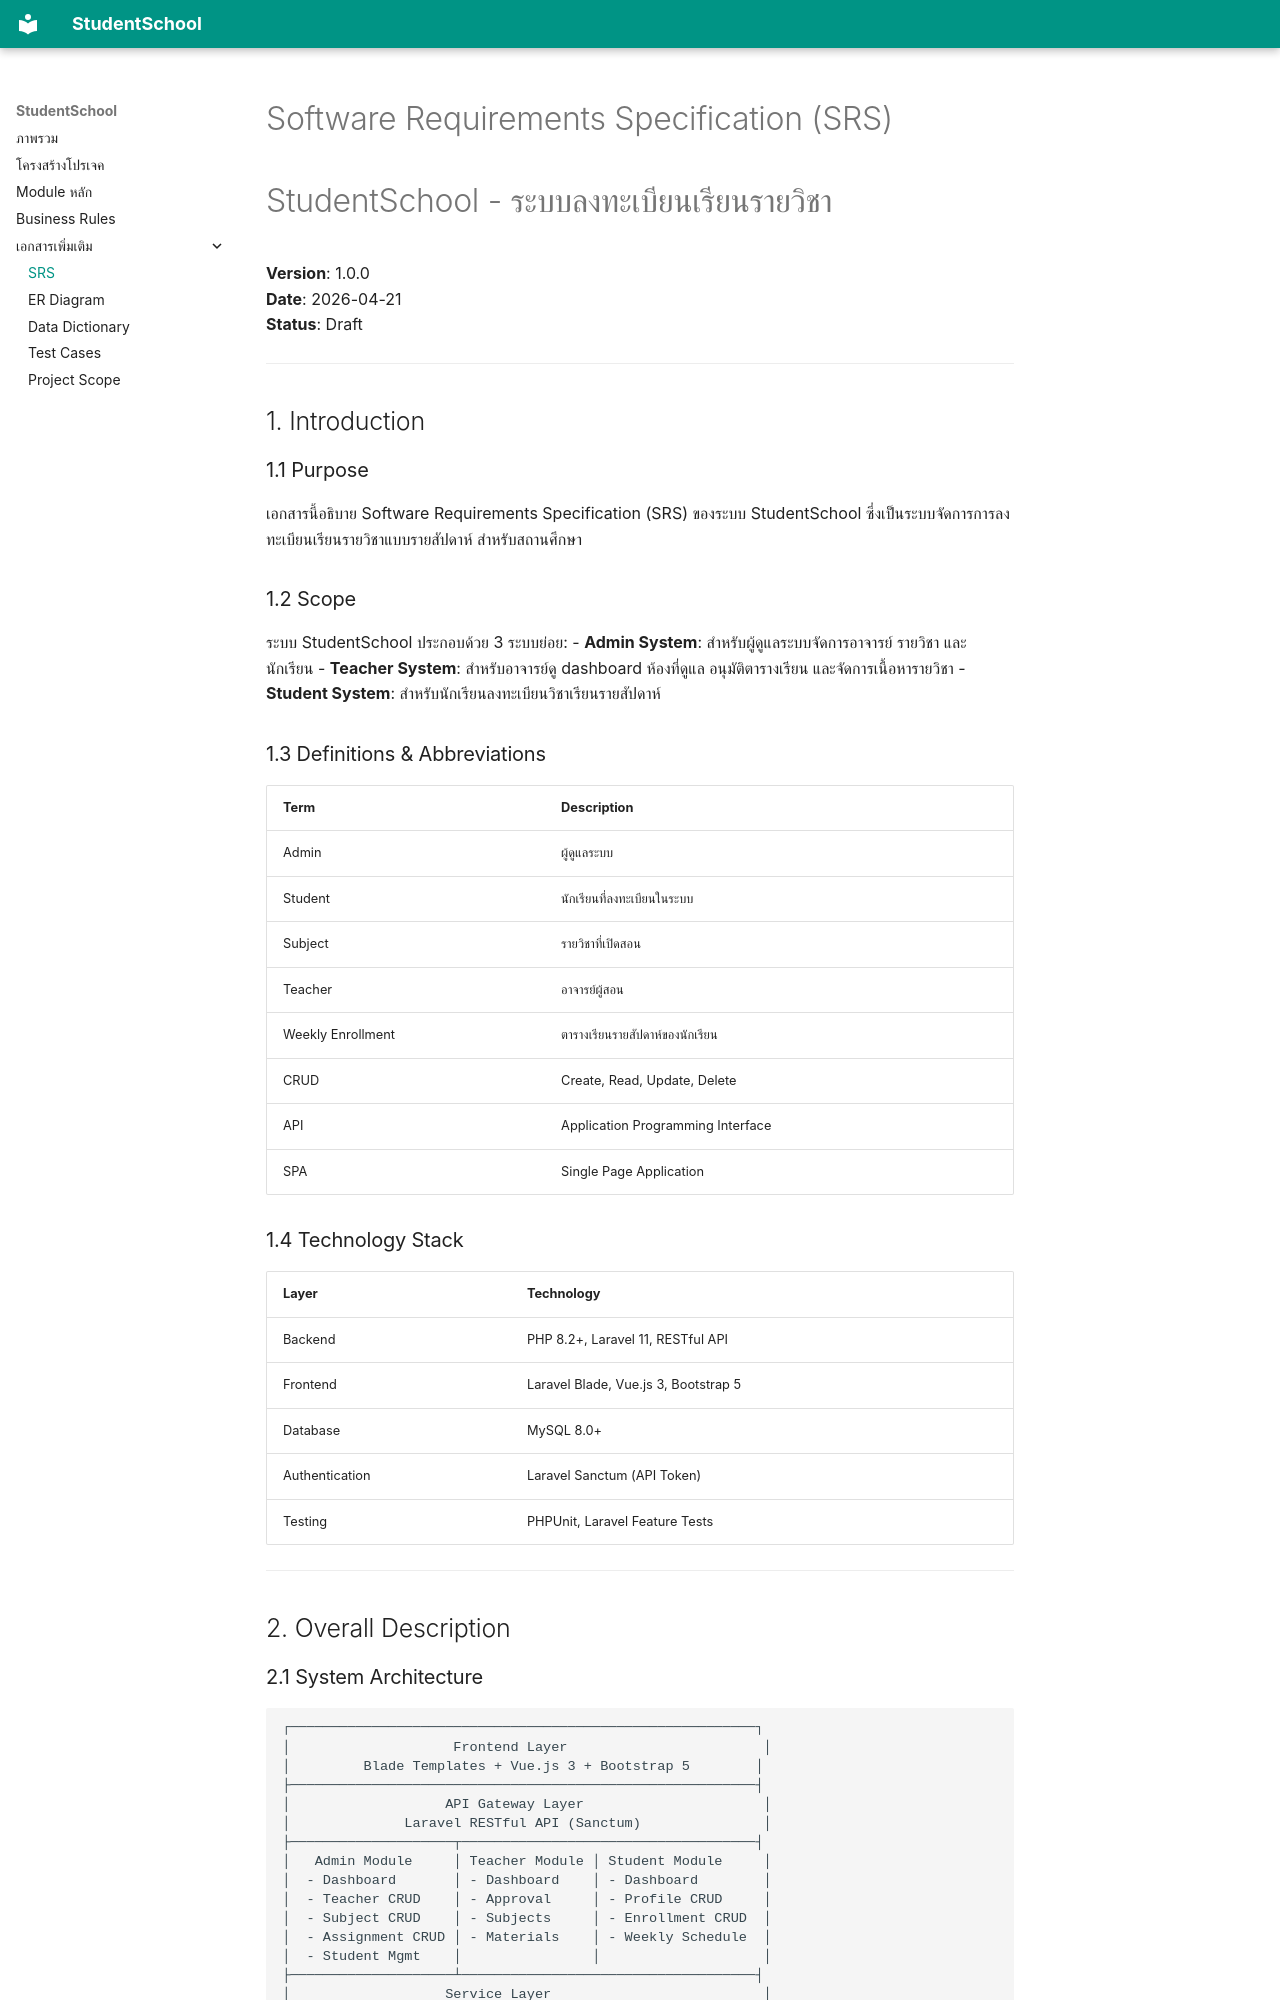

repository: sidaratkhaobang/studentSchool · page: SRS.html · generator: mkdocs

# Software Requirements Specification (SRS)
# StudentSchool - ระบบลงทะเบียนเรียนรายวิชา

**Version**: 1.0.0  
**Date**: 2026-04-21  
**Status**: Draft  

---

## 1. Introduction

### 1.1 Purpose
เอกสารนี้อธิบาย Software Requirements Specification (SRS) ของระบบ StudentSchool ซึ่งเป็นระบบจัดการการลงทะเบียนเรียนรายวิชาแบบรายสัปดาห์ สำหรับสถานศึกษา

### 1.2 Scope
ระบบ StudentSchool ประกอบด้วย 3 ระบบย่อย:
- **Admin System**: สำหรับผู้ดูแลระบบจัดการอาจารย์ รายวิชา และนักเรียน
- **Teacher System**: สำหรับอาจารย์ดู dashboard ห้องที่ดูแล อนุมัติตารางเรียน และจัดการเนื้อหารายวิชา
- **Student System**: สำหรับนักเรียนลงทะเบียนวิชาเรียนรายสัปดาห์

### 1.3 Definitions & Abbreviations

| Term | Description |
|------|-------------|
| Admin | ผู้ดูแลระบบ |
| Student | นักเรียนที่ลงทะเบียนในระบบ |
| Subject | รายวิชาที่เปิดสอน |
| Teacher | อาจารย์ผู้สอน |
| Weekly Enrollment | ตารางเรียนรายสัปดาห์ของนักเรียน |
| CRUD | Create, Read, Update, Delete |
| API | Application Programming Interface |
| SPA | Single Page Application |

### 1.4 Technology Stack

| Layer | Technology |
|-------|-----------|
| Backend | PHP 8.2+, Laravel 11, RESTful API |
| Frontend | Laravel Blade, Vue.js 3, Bootstrap 5 |
| Database | MySQL 8.0+ |
| Authentication | Laravel Sanctum (API Token) |
| Testing | PHPUnit, Laravel Feature Tests |

---

## 2. Overall Description
